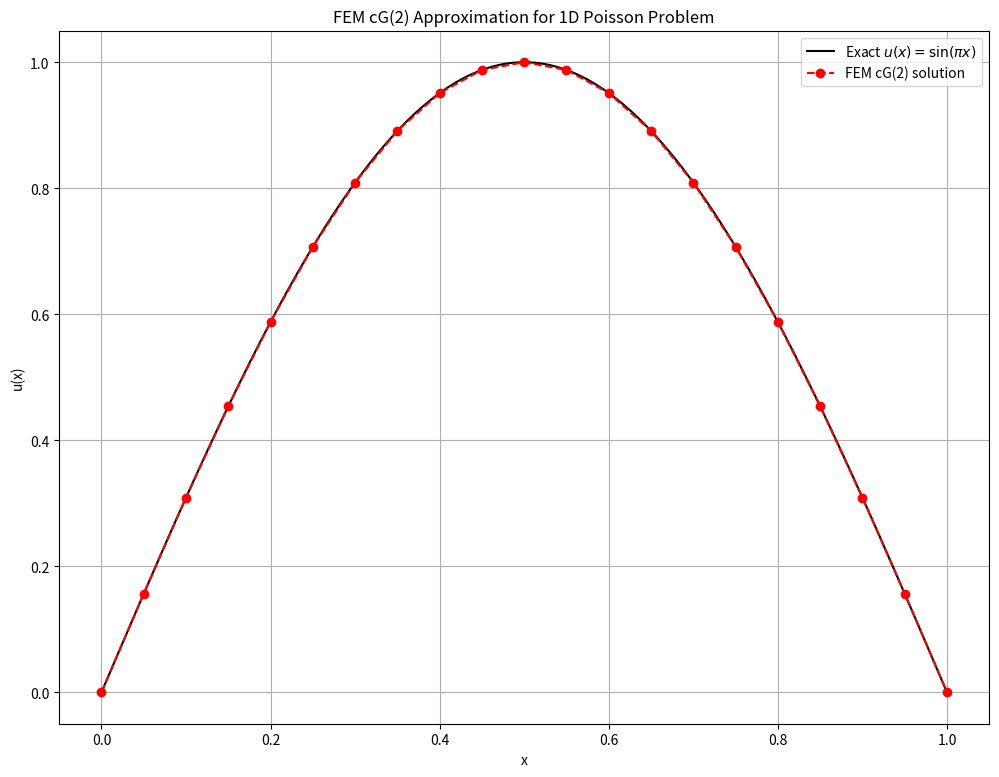

This chart was generated by the following Python code: (Note: this script raises an exception after producing the figure.)
import numpy as np
import matplotlib.pyplot as plt


def f(x):
    return (np.pi**2) * np.sin(np.pi * x)


def fem_poisson_1D_cg2(m):
    a = 0.0
    b = 1.0
    h = (b - a) / m       
    n_nodes = 2 * m + 1   

    x = np.linspace(a, b, n_nodes)

    A = np.zeros((n_nodes, n_nodes))
    F = np.zeros(n_nodes)


    K_local = (1.0/h) * (1.0/3) * np.array([[ 7, -8,  1],
                                             [-8, 16, -8],
                                             [ 1, -8,  7]])

    for e in range(m):
        
        i = 2*e
        j = 2*e + 1
        k = 2*e + 2

        
        x_left  = a + e * h        
        x_mid   = x_left + h/2     
        x_right = x_left + h       


        # Simposon rule
        F_local = (h/6  ) * np.array([
            f(x_left),
            4 * f(x_mid),
            f(x_right)
        ])
        
        A[i, i] += K_local[0, 0]
        A[i, j] += K_local[0, 1]
        A[i, k] += K_local[0, 2]

        A[j, i] += K_local[1, 0]
        A[j, j] += K_local[1, 1]
        A[j, k] += K_local[1, 2]

        A[k, i] += K_local[2, 0]
        A[k, j] += K_local[2, 1]
        A[k, k] += K_local[2, 2]


        F[i] += F_local[0]
        F[j] += F_local[1]
        F[k] += F_local[2]

    # Apply Dirichlet conditions
    A[0, :] = 0.0
    A[0, 0] = 1.0

    A[-1, :] = 0.0
    A[-1, -1] = 1.0
    
    U = np.linalg.solve(A, F)

    return x, U

if __name__ == '__main__':
    m = 10
    broken_for_exact = np.arange(0,1,0.00001)
    x, U = fem_poisson_1D_cg2(m)
    u_exact = np.sin(np.pi * broken_for_exact)  # exact solution

    plt.figure(figsize=(12,9))
    plt.plot(broken_for_exact, u_exact, 'k-', label='Exact $u(x)=\sin(\pi x)$')
    plt.plot(x, U, 'ro--', label='FEM cG(2) solution')
    plt.xlabel('x')
    plt.ylabel('u(x)')
    plt.legend()
    plt.grid(True)
    plt.title('FEM cG(2) Approximation for 1D Poisson Problem')
    plt.savefig("assignment4/images/fem_cg2_approx.svg", format="svg")
    plt.show()
    
